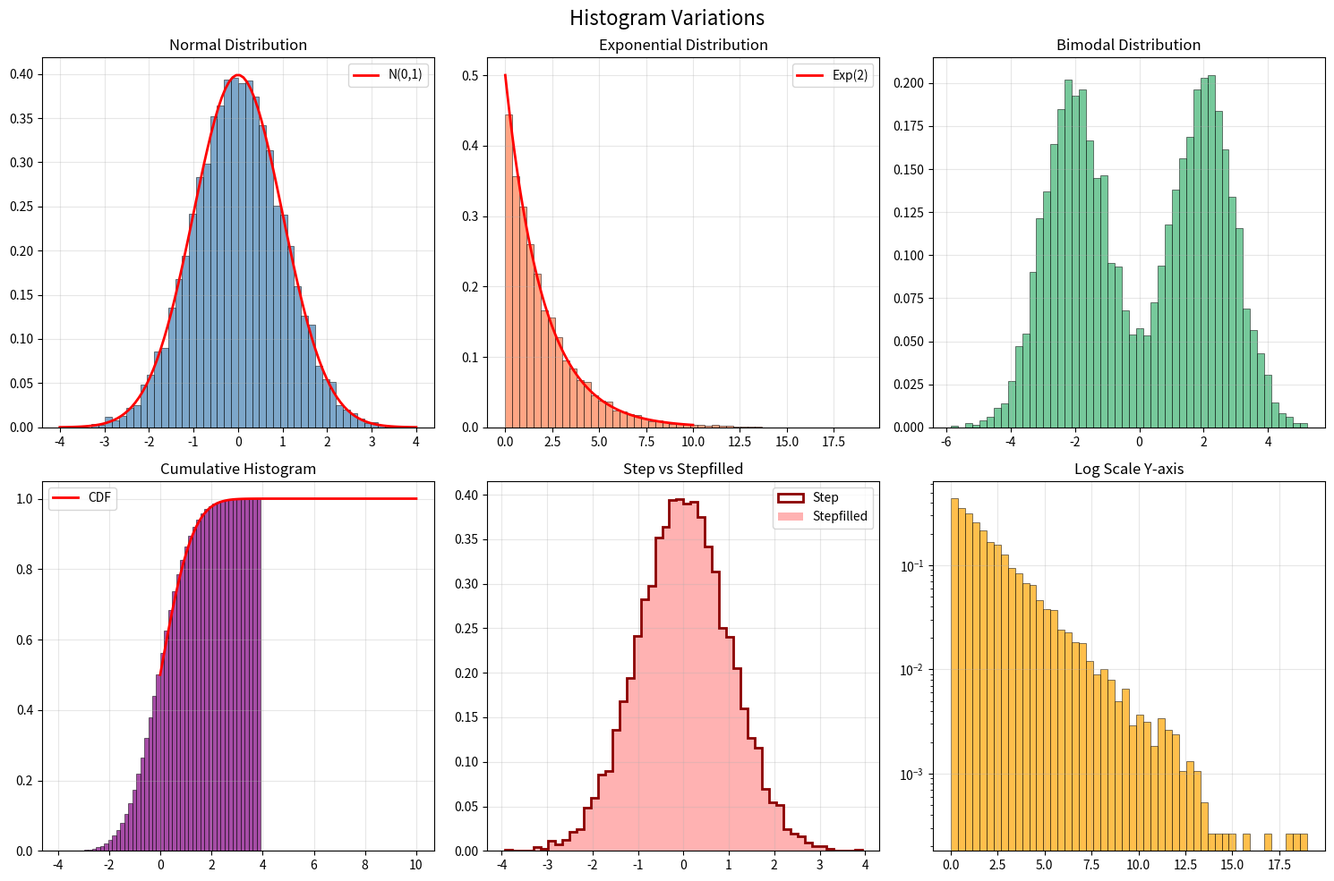

Python code for this plot: (Note: this script raises an exception after producing the figure.)
"""
Matplotlib Histograms and Density Plots
========================================
"""

import matplotlib.pyplot as plt
import numpy as np
import pandas as pd
from scipy import stats

# =============================================================================
# 1. BASIC HISTOGRAM
# =============================================================================

print("=" * 60)
print("1. BASIC HISTOGRAM")
print("=" * 60)

np.random.seed(42)

# Generate sample data
normal_data = np.random.randn(10000)
exponential_data = np.random.exponential(2, 10000)
bimodal_data = np.concatenate([
    np.random.normal(-2, 1, 5000),
    np.random.normal(2, 1, 5000)
])

fig, axes = plt.subplots(2, 3, figsize=(15, 10))

# Normal distribution
axes[0, 0].hist(normal_data, bins=50, density=True, alpha=0.7, 
                color='steelblue', edgecolor='black', linewidth=0.5)
# Overlay theoretical normal
x = np.linspace(-4, 4, 100)
axes[0, 0].plot(x, stats.norm.pdf(x), 'r-', linewidth=2, label='N(0,1)')
axes[0, 0].set_title('Normal Distribution')
axes[0, 0].legend()
axes[0, 0].grid(True, alpha=0.3)

# Exponential
axes[0, 1].hist(exponential_data, bins=50, density=True, alpha=0.7,
                color='coral', edgecolor='black', linewidth=0.5)
x = np.linspace(0, 10, 100)
axes[0, 1].plot(x, stats.expon.pdf(x, scale=2), 'r-', linewidth=2, label='Exp(2)')
axes[0, 1].set_title('Exponential Distribution')
axes[0, 1].legend()
axes[0, 1].grid(True, alpha=0.3)

# Bimodal
axes[0, 2].hist(bimodal_data, bins=50, density=True, alpha=0.7,
                color='mediumseagreen', edgecolor='black', linewidth=0.5)
axes[0, 2].set_title('Bimodal Distribution')
axes[0, 2].grid(True, alpha=0.3)

# Cumulative histogram
axes[1, 0].hist(normal_data, bins=50, density=True, cumulative=True, 
                alpha=0.7, color='purple', edgecolor='black', linewidth=0.5)
axes[1, 0].plot(x, stats.norm.cdf(x), 'r-', linewidth=2, label='CDF')
axes[1, 0].set_title('Cumulative Histogram')
axes[1, 0].legend()
axes[1, 0].grid(True, alpha=0.3)

# Step histogram
axes[1, 1].hist(normal_data, bins=50, density=True, histtype='step',
                linewidth=2, color='darkred', label='Step')
axes[1, 1].hist(normal_data, bins=50, density=True, histtype='stepfilled',
                alpha=0.3, color='red', label='Stepfilled')
axes[1, 1].set_title('Step vs Stepfilled')
axes[1, 1].legend()
axes[1, 1].grid(True, alpha=0.3)

# Log scale histogram
axes[1, 2].hist(exponential_data, bins=50, density=True, alpha=0.7,
                color='orange', edgecolor='black', linewidth=0.5)
axes[1, 2].set_yscale('log')
axes[1, 2].set_title('Log Scale Y-axis')
axes[1, 2].grid(True, alpha=0.3)

plt.suptitle('Histogram Variations', fontsize=16)
plt.tight_layout()
plt.savefig('output/hist_basic.png', dpi=150)
plt.close()

print("Basic histograms saved")
print()

# =============================================================================
# 2. HISTOGRAM CUSTOMIZATION
# =============================================================================

print("=" * 60)
print("2. HISTOGRAM CUSTOMIZATION")
print("=" * 60)

fig, axes = plt.subplots(2, 2, figsize=(14, 10))

# Different bin strategies
data = np.random.randn(1000) + np.random.randn(1000) * 0.5  # Mixture

# Auto bins (Sturges)
axes[0, 0].hist(data, bins='auto', density=True, alpha=0.7, 
                color='skyblue', edgecolor='black')
axes[0, 0].set_title("bins='auto' (Sturges)")

# Square root rule
axes[0, 1].hist(data, bins=int(np.sqrt(len(data))), density=True, alpha=0.7,
                color='lightcoral', edgecolor='black')
axes[0, 1].set_title("bins=sqrt(n)")

# Freedman-Diaconis
from scipy.stats import iqr
bin_width = 2 * iqr(data) / (len(data) ** (1/3))
bins_fd = int((data.max() - data.min()) / bin_width)
axes[1, 0].hist(data, bins=bins_fd, density=True, alpha=0.7,
                color='lightgreen', edgecolor='black')
axes[1, 0].set_title(f"Freedman-Diaconis ({bins_fd} bins)")

# Custom bins
custom_bins = np.linspace(-4, 4, 21)
axes[1, 1].hist(data, bins=custom_bins, density=True, alpha=0.7,
                color='gold', edgecolor='black')
axes[1, 1].set_title("Custom bins (linspace)")

for ax in axes.flat:
    ax.grid(True, alpha=0.3)

plt.suptitle('Binning Strategies', fontsize=16)
plt.tight_layout()
plt.savefig('output/hist_bins.png', dpi=150)
plt.close()

print("Binning strategies saved")
print()

# =============================================================================
# 3. 2D HISTOGRAMS
# =============================================================================

print("=" * 60)
print("3. 2D HISTOGRAMS")
print("=" * 60)

# Correlated data
x = np.random.randn(10000)
y = 0.7 * x + np.random.randn(10000) * 0.7

fig, axes = plt.subplots(2, 2, figsize=(14, 10))

# hist2d
h = axes[0, 0].hist2d(x, y, bins=40, cmap='Blues', density=True)
plt.colorbar(h[3], ax=axes[0, 0], label='Density')
axes[0, 0].set_title('hist2d')
axes[0, 0].grid(True, alpha=0.3)

# hexbin
hb = axes[0, 1].hexbin(x, y, gridsize=30, cmap='Reds', mincnt=1)
plt.colorbar(hb, ax=axes[0, 1], label='Count')
axes[0, 1].set_title('hexbin')
axes[0, 1].grid(True, alpha=0.3)

# 2D histogram with marginal
# Main plot
h = axes[1, 0].hist2d(x, y, bins=30, cmap='Greens', density=True)
plt.colorbar(h[3], ax=axes[1, 0], label='Density')
# Marginal x
axes[1, 0].hist(x, bins=30, density=True, alpha=0.5, color='red', 
                orientation='vertical', bottom=axes[1, 0].get_ylim()[0])
# Marginal y
axes[1, 0].hist(y, bins=30, density=True, alpha=0.5, color='blue',
                orientation='horizontal', bottom=axes[1, 0].get_xlim()[0])
axes[1, 0].set_title('hist2d with Marginals')
axes[1, 0].grid(True, alpha=0.3)

# Joint plot style (using subplots manually)
from mpl_toolkits.axes_grid1 import make_axes_locatable

fig2 = plt.figure(figsize=(8, 8))
ax_main = fig2.add_subplot(111)
hb = ax_main.hexbin(x, y, gridsize=30, cmap='Blues', mincnt=1)
divider = make_axes_locatable(ax_main)
ax_histx = divider.append_axes("top", size=1.2, pad=0.1, sharex=ax_main)
ax_histy = divider.append_axes("right", size=1.2, pad=0.1, sharey=ax_main)

ax_histx.hist(x, bins=30, density=True, alpha=0.5, color='steelblue')
ax_histy.hist(y, bins=30, density=True, alpha=0.5, color='coral', 
              orientation='horizontal')
ax_histx.axis('off')
ax_histy.axis('off')

plt.colorbar(hb, ax=ax_main, label='Count')
ax_main.set_title('Joint Hexbin with Marginals')
plt.tight_layout()
plt.savefig('output/hist_2d.png', dpi=150)
plt.close()

print("2D histograms saved")
print()

# =============================================================================
# 4. KDE AND DENSITY
# =============================================================================

print("=" * 60)
print("4. KDE AND DENSITY ESTIMATION")
print("=" * 60)

from scipy.stats import gaussian_kde

data = np.random.randn(1000) * 2 + 1

fig, axes = plt.subplots(2, 2, figsize=(14, 10))

# Histogram with KDE
axes[0, 0].hist(data, bins=30, density=True, alpha=0.5, 
                color='skyblue', edgecolor='black', label='Histogram')
# KDE
kde = gaussian_kde(data)
x_grid = np.linspace(data.min() - 1, data.max() + 1, 200)
axes[0, 0].plot(x_grid, kde(x_grid), 'r-', linewidth=2, label='KDE')
axes[0, 0].plot(x_grid, stats.norm.pdf(x_grid, data.mean(), data.std()), 
                'g--', linewidth=2, label='Normal Fit')
axes[0, 0].legend()
axes[0, 0].set_title('Histogram + KDE + Normal Fit')
axes[0, 0].grid(True, alpha=0.3)

# Multiple KDEs (different bandwidths)
for bw in [0.1, 0.3, 0.5, 1.0]:
    kde = gaussian_kde(data, bw_method=bw)
    axes[0, 1].plot(x_grid, kde(x_grid), label=f'bw={bw}')
axes[0, 1].hist(data, bins=30, density=True, alpha=0.2, color='gray')
axes[0, 1].legend()
axes[0, 1].set_title('KDE with Different Bandwidths')
axes[0, 1].grid(True, alpha=0.3)

# 2D KDE
x2 = np.random.randn(2000)
y2 = 0.5 * x2 + np.random.randn(2000) * 0.8
xy = np.vstack([x2, y2])
kde2d = gaussian_kde(xy)

xi, yi = np.mgrid[x2.min():x2.max():100j, y2.min():y2.max():100j]
zi = kde2d(np.vstack([xi.flatten(), yi.flatten()]))

axes[1, 0].contourf(xi, yi, zi.reshape(xi.shape), levels=20, cmap='Blues', alpha=0.7)
axes[1, 0].scatter(x2, y2, s=1, alpha=0.1, c='black')
axes[1, 0].set_title('2D KDE Contour')
axes[1, 0].grid(True, alpha=0.3)

# Violin plot (density-based)
data_list = [
    np.random.normal(0, 1, 200),
    np.random.normal(2, 1.5, 200),
    np.random.exponential(2, 200) - 2,
    np.random.gamma(2, 1, 200) - 2
]
parts = axes[1, 1].violinplot(data_list, showmeans=True, showmedians=True, 
                               showextrema=True)
for pc in parts['bodies']:
    pc.set_facecolor('lightblue')
    pc.set_alpha(0.7)
axes[1, 1].set_xticks([1, 2, 3, 4])
axes[1, 1].set_xticklabels(['Normal', 'Normal\n(wider)', 'Exponential', 'Gamma'])
axes[1, 1].set_title('Violin Plots (KDE-based)')
axes[1, 1].grid(True, alpha=0.3)

plt.suptitle('Kernel Density Estimation', fontsize=16)
plt.tight_layout()
plt.savefig('output/hist_kde.png', dpi=150)
plt.close()

print("KDE plots saved")
print()

# =============================================================================
# 5. COMPARISON PLOTS
# =============================================================================

print("=" * 60)
print("5. COMPARISON PLOTS")
print("=" * 60)

# Multiple distributions comparison
groups = {
    'Group A': np.random.normal(0, 1, 500),
    'Group B': np.random.normal(1, 1.5, 500),
    'Group C': np.random.exponential(2, 500) - 2,
    'Group D': np.random.gamma(2, 1, 500) - 2
}

fig, axes = plt.subplots(2, 2, figsize=(14, 10))

# Overlaid histograms
colors = ['skyblue', 'lightcoral', 'lightgreen', 'gold']
for (name, data), color in zip(groups.items(), colors):
    axes[0, 0].hist(data, bins=30, density=True, alpha=0.4, 
                    color=color, label=name, edgecolor='black', linewidth=0.5)
axes[0, 0].legend()
axes[0, 0].set_title('Overlaid Histograms')
axes[0, 0].grid(True, alpha=0.3)

# Side-by-side histograms
bins = np.linspace(-4, 6, 25)
bin_centers = (bins[:-1] + bins[1:]) / 2
bar_width = (bins[1] - bins[0]) / len(groups)

for i, (name, data) in enumerate(groups.items()):
    counts, _ = np.histogram(data, bins=bins, density=True)
    offset = (i - len(groups)/2 + 0.5) * bar_width
    axes[0, 1].bar(bin_centers + offset, counts, width=bar_width * 0.9,
                   alpha=0.7, color=colors[i], label=name, edgecolor='black')
axes[0, 1].legend()
axes[0, 1].set_title('Side-by-Side Histograms')
axes[0, 1].grid(True, alpha=0.3)

# Stacked histograms
for i, (name, data) in enumerate(groups.items()):
    axes[1, 0].hist(data, bins=bins, density=True, alpha=0.5,
                    color=colors[i], label=name, stacked=True, 
                    edgecolor='black', linewidth=0.5)
axes[1, 0].legend()
axes[1, 0].set_title('Stacked Histograms')
axes[1, 0].grid(True, alpha=0.3)

# Ridge plot style (using histograms)
for i, (name, data) in enumerate(groups.items()):
    y_pos = len(groups) - i
    axes[1, 1].hist(data, bins=30, density=True, alpha=0.5,
                    color=colors[i], label=name, 
                    orientation='horizontal', 
                    cumulative=False,
                    bottom=y_pos * 0.1,
                    histtype='stepfilled')
axes[1, 1].set_title('Ridge-style Overlay')
axes[1, 1].legend()
axes[1, 1].grid(True, alpha=0.3)

plt.suptitle('Distribution Comparison Techniques', fontsize=16)
plt.tight_layout()
plt.savefig('output/hist_comparison.png', dpi=150)
plt.close()

print("Comparison plots saved")
print()

# =============================================================================
# SUMMARY
# =============================================================================

print("=" * 60)
print("HISTOGRAMS COMPLETE")
print("=" * 60)
print("""
Key Concepts:
1. Basic: hist() with bins, density, cumulative
2. Bin selection: auto, sqrt(n), Freedman-Diaconis, custom
3. 2D: hist2d, hexbin, marginal distributions
3, joint plots
4. KDE: gaussian_kde for smooth density estimation
5. Comparison: overlaid, side-by-side, stacked, ridge

Next: Box plots, violin plots, statistical visualizations
""")
